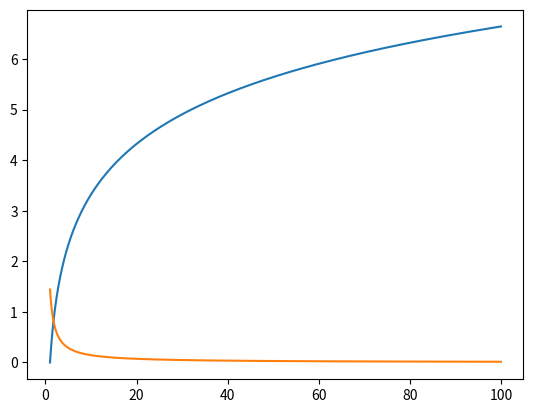

Write Python code to recreate this figure.
"""Графики логарифмической функции и график ее производной"""

import math
import numpy as np
import matplotlib.pyplot as plt

if __name__ == '__main__':
    x = np.arange(1, 100, 0.01)
    y = [math.log2(x) for x in x]
    dy = [math.log2(math.e) / x for x in x]
    plt.plot(x, y, x, dy)
    plt.show()
